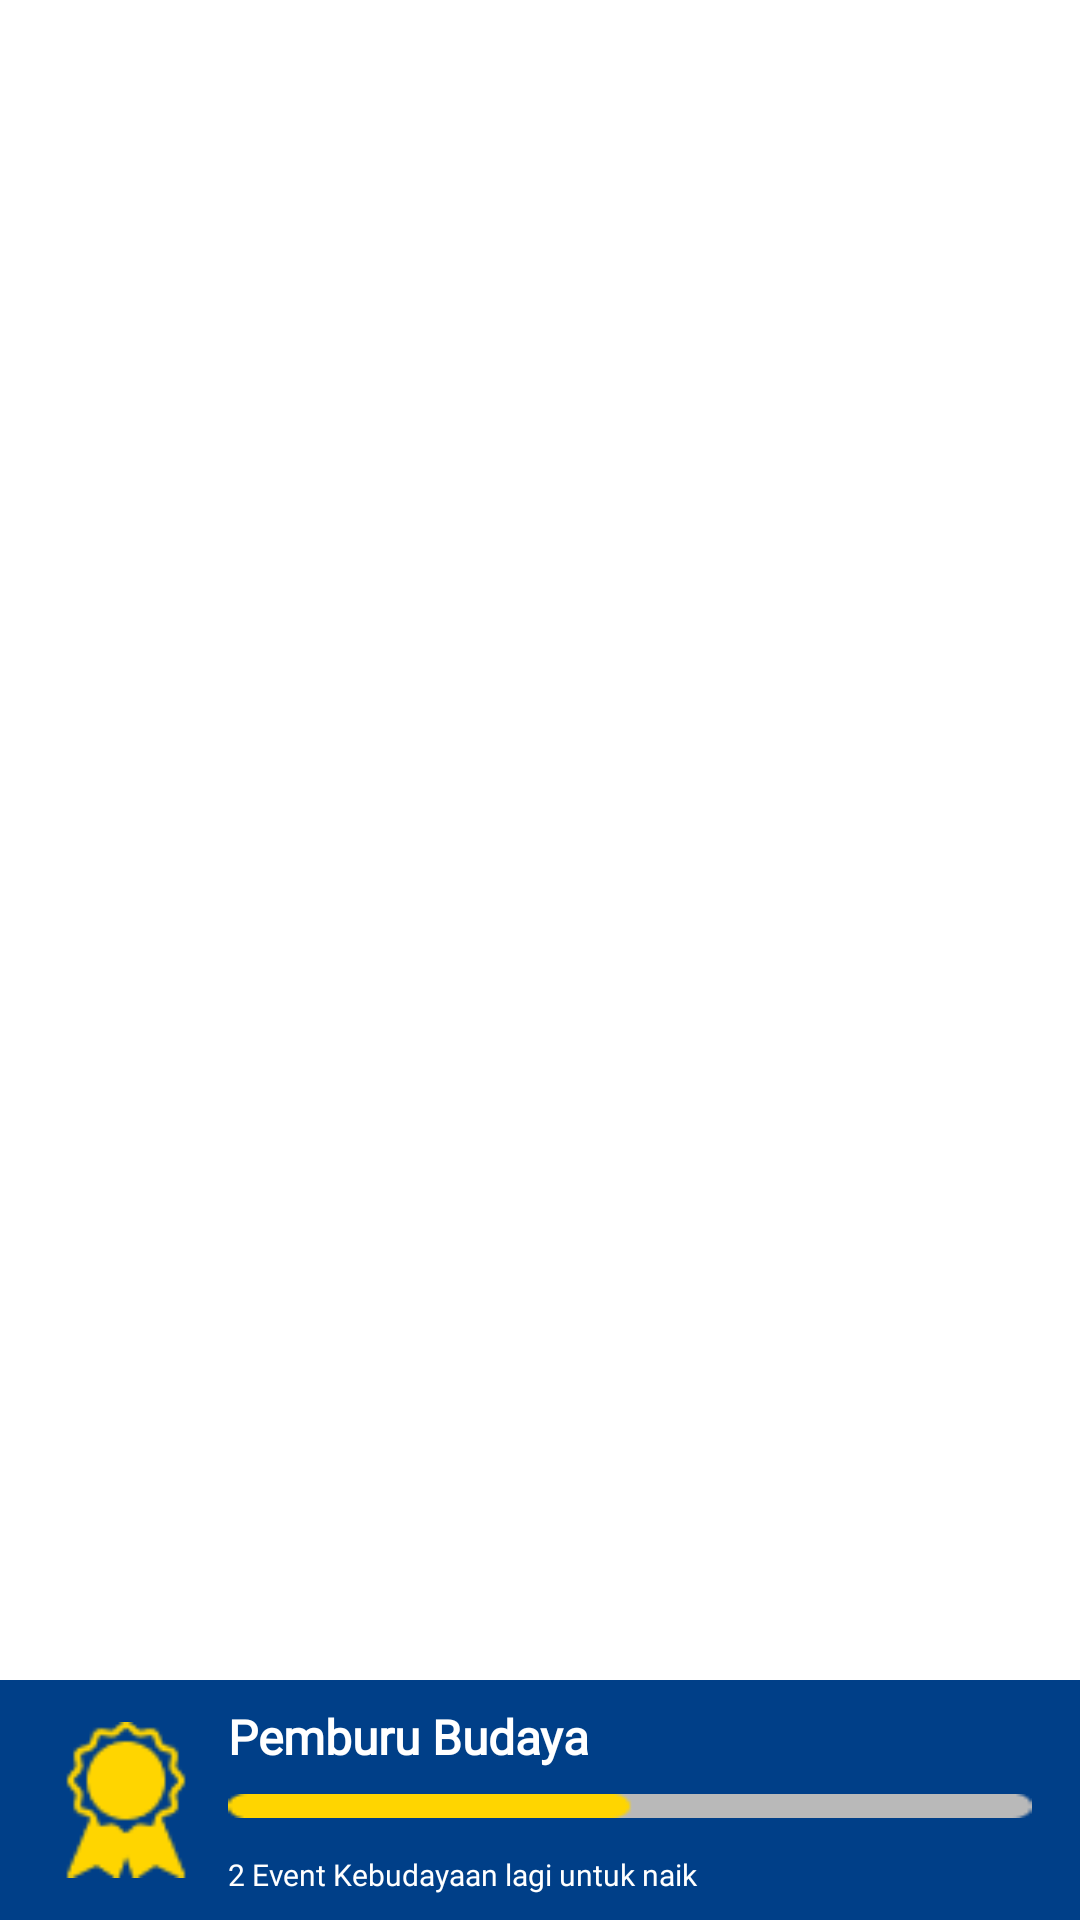

The Android layout XML behind this screen, and the referenced resources:
<!-- AndroidManifest.xml: application theme Theme.Nusvarna -->
<!-- res/layout/activity_detail_deteksi.xml -->
<?xml version="1.0" encoding="utf-8"?>
<androidx.constraintlayout.widget.ConstraintLayout xmlns:android="http://schemas.android.com/apk/res/android"
    xmlns:app="http://schemas.android.com/apk/res-auto"
    xmlns:tools="http://schemas.android.com/tools"
    android:layout_width="match_parent"
    android:layout_height="match_parent"
    tools:context=".ui.detaildeteksi.DetailDeteksiActivity"
    >

    <FrameLayout
        android:id="@+id/frame_layout_detail"
        android:layout_width="match_parent"
        android:layout_height="0dp"
        app:layout_constraintBottom_toTopOf="@+id/detaildeteksi_badge_container"
        app:layout_constraintEnd_toEndOf="parent"
        app:layout_constraintStart_toStartOf="parent"
        app:layout_constraintTop_toTopOf="parent" />

    <View
        android:id="@+id/detaildeteksi_badge_container"
        android:layout_width="0dp"
        android:layout_height="80dp"
        android:layout_alignParentLeft="true"
        android:layout_alignParentTop="true"
        android:background="@color/main"
        app:layout_constraintBottom_toBottomOf="parent"
        app:layout_constraintEnd_toEndOf="parent"
        app:layout_constraintStart_toStartOf="parent" />

    <ImageView
        android:id="@+id/detaildeteksi_profile_badge"
        android:layout_width="52dp"
        android:layout_height="52dp"
        android:layout_marginStart="16dp"
        android:src="@drawable/award"
        app:layout_constraintBottom_toBottomOf="@+id/detaildeteksi_badge_container"
        app:layout_constraintStart_toStartOf="@id/detaildeteksi_badge_container"
        app:layout_constraintTop_toTopOf="@+id/detaildeteksi_badge_container" />

    <TextView
        android:id="@+id/detaildeteksi_profile_badge_icon"
        android:layout_width="0dp"
        android:layout_height="wrap_content"
        android:layout_marginStart="8dp"
        android:layout_marginTop="8dp"
        android:layout_marginEnd="16dp"
        android:fontFamily="@font/poppins"
        android:text="Pemburu Budaya"
        android:textColor="@color/white"
        android:textSize="16sp"
        android:textStyle="bold"
        app:layout_constraintEnd_toEndOf="@+id/detaildeteksi_badge_container"
        app:layout_constraintStart_toEndOf="@+id/detaildeteksi_profile_badge"
        app:layout_constraintTop_toTopOf="@+id/detaildeteksi_badge_container" />


    <ImageView
        android:id="@+id/detaildeteksi_profile_badge_bar"
        android:layout_width="0dp"
        android:layout_height="8dp"
        android:layout_marginStart="8dp"
        android:layout_marginEnd="16dp"
        android:background="@drawable/progressbar"
        app:layout_constraintBottom_toTopOf="@+id/detaildeteksi_profile_badge_subheader"
        app:layout_constraintStart_toEndOf="@+id/detaildeteksi_profile_badge"
        app:layout_constraintTop_toBottomOf="@id/detaildeteksi_profile_badge_icon"
        app:layout_constraintEnd_toEndOf="@id/detaildeteksi_badge_container"/>

    <TextView
        android:id="@+id/detaildeteksi_profile_badge_subheader"
        android:layout_width="0dp"
        android:layout_height="wrap_content"
        android:layout_marginStart="8dp"
        android:layout_marginTop="4dp"
        android:fontFamily="@font/poppins"
        android:text="2 Event Kebudayaan lagi untuk naik"
        android:textColor="@color/white"
        android:textSize="10sp"
        app:layout_constraintBottom_toBottomOf="@+id/detaildeteksi_badge_container"
        app:layout_constraintEnd_toEndOf="@+id/detaildeteksi_profile_badge_bar"
        app:layout_constraintStart_toEndOf="@+id/detaildeteksi_profile_badge"
        app:layout_constraintTop_toBottomOf="@+id/detaildeteksi_profile_badge_bar" />

</androidx.constraintlayout.widget.ConstraintLayout>
<!-- resources referenced by this layout -->
<resources>
  <color name="main">#003F88</color>
  <color name="white">#FFFFFFFF</color>
  <!-- drawable award: png bitmap (drawable, 1453 bytes) -->
  <!-- drawable progressbar: png bitmap (drawable, 369 bytes) -->
  <style name="Theme.Nusvarna" parent="Theme.MaterialComponents.DayNight.DarkActionBar">
          
          <item name="colorPrimary">@color/main</item>
          <item name="colorPrimaryVariant">@color/main</item>
          <item name="colorOnPrimary">@color/white</item>
          
          <item name="colorSecondary">@color/secondary</item>
          <item name="colorSecondaryVariant">@color/secondary</item>
          <item name="colorOnSecondary">@color/black</item>
          
          <item name="android:statusBarColor">?attr/colorPrimaryVariant</item>
          
      </style>
  <color name="secondary">#FFD500</color>
  <color name="black">#FF000000</color>
</resources>
